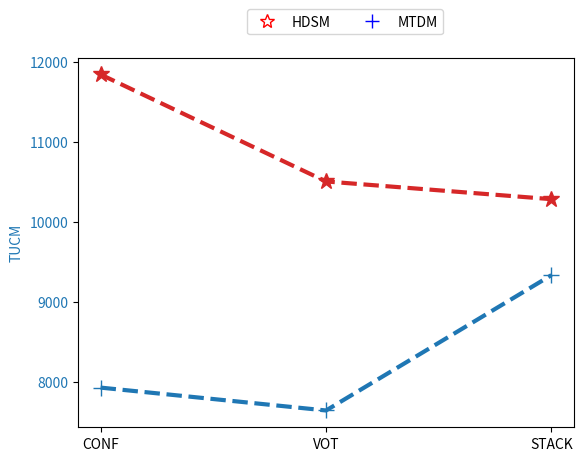
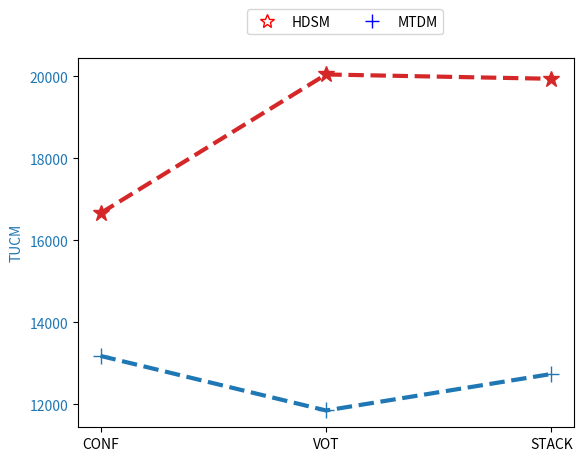
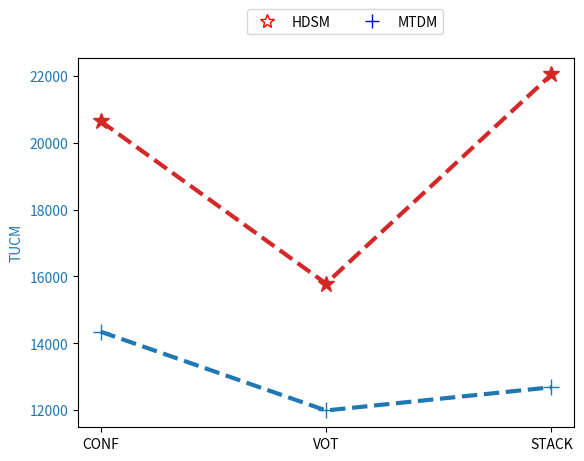

Here is the Python script that generated these plots, in order:
import matplotlib.pyplot as plt
import matplotlib.lines as mlines


# for TF 1x
# x-axis values
x = ['CONF', 'VOT', 'STACK']
# y-axis values
color = 'tab:blue'
yacc_before = [11842.59, 10505.11, 10283.41]
yacc_after = [7927.51, 7641.48, 9333.90]
fig, ax1 = plt.subplots()
ax1.set_ylabel('TUCM', color=color)
#ax1.set_xlabel('Methods')
color = 'tab:red'

#ax1.plot(x, yacc_cent, color=color, linestyle='dashed', linewidth = 3, marker='o', markerfacecolor=color, markersize=12)
ax1.plot(x, yacc_before, color=color, linestyle='dashed', linewidth = 3, marker='*', markerfacecolor=color, markersize=12)
color = 'tab:blue'
ax1.plot(x, yacc_after, color=color, linestyle='dashed', linewidth = 3, marker='+', markerfacecolor=color, markersize=12)

ax1.tick_params(axis='y', labelcolor=color)

#ax2 = ax1.twinx()  # instantiate a second axes that shares the same x-axis

#color = 'tab:blue'
#ax2.set_ylabel('Total Transmission', color=color)  # we already handled the x-label with ax1
#ax2.plot(x, ycom_cent, color=color, linestyle='dashed', linewidth = 3, marker='o', markerfacecolor=color, markersize=12)
#ax2.plot(x, ycom_before, color=color, linestyle='dashed', linewidth = 3, marker='*', markerfacecolor=color, markersize=12)
#ax2.plot(x, ycom_after, color=color, linestyle='dashed', linewidth = 3, marker='+', markerfacecolor=color, markersize=12)
#ax2.tick_params(axis='y', labelcolor=color)
#fig.tight_layout() # otherwise the right y-label is slightly clipped
#omark = mlines.Line2D([], [], color='black', marker='o', linestyle='None', markersize=10, label='Centralized', fillstyle = 'none')
star = mlines.Line2D([], [], color='red', marker='*', linestyle='None', markersize=10, label='HDSM' , fillstyle = 'none')
plus = mlines.Line2D([], [], color='blue', marker='+', linestyle='None', markersize=10, label='MTDM' , fillstyle = 'none')

plt.legend(handles=[star, plus], bbox_to_anchor =(0.75, 1.15), ncol = 2)
#plt.legend(bbox_to_anchor =(0.75, 1.15), ncol = 2)
   
#fig.savefig('workspace/comp_tf1.svg', format='svg', dpi=1200)
# fig.legend(["Before", "After"], loc ="lower right")
# ax2.legend(["Before", "After"], loc ="lower right")
plt.show()

# for TF 1.5x
# x-axis values
x = ['CONF', 'VOT', 'STACK']
# y-axis values
yacc_before = [16666.26, 20048.62, 19943.44]
yacc_after = [13184.63, 11853.90, 12744.23]
fig, ax1 = plt.subplots()
ax1.set_ylabel('TUCM', color=color)
color = 'tab:red'
#ax1.set_xlabel('Methods')


#ax1.plot(x, yacc_cent, color=color, linestyle='dashed', linewidth = 3, marker='o', markerfacecolor=color, markersize=12)
ax1.plot(x, yacc_before, color=color, linestyle='dashed', linewidth = 3, marker='*', markerfacecolor=color, markersize=12)
color = 'tab:blue'
ax1.plot(x, yacc_after, color=color, linestyle='dashed', linewidth = 3, marker='+', markerfacecolor=color, markersize=12)

ax1.tick_params(axis='y', labelcolor=color)

#ax2 = ax1.twinx()  # instantiate a second axes that shares the same x-axis

#color = 'tab:blue'
#ax2.set_ylabel('Total Transmission', color=color)  # we already handled the x-label with ax1
#ax2.plot(x, ycom_cent, color=color, linestyle='dashed', linewidth = 3, marker='o', markerfacecolor=color, markersize=12)
#ax2.plot(x, ycom_before, color=color, linestyle='dashed', linewidth = 3, marker='*', markerfacecolor=color, markersize=12)
#ax2.plot(x, ycom_after, color=color, linestyle='dashed', linewidth = 3, marker='+', markerfacecolor=color, markersize=12)
#ax2.tick_params(axis='y', labelcolor=color)
#fig.tight_layout() # otherwise the right y-label is slightly clipped
#omark = mlines.Line2D([], [], color='black', marker='o', linestyle='None', markersize=10, label='Centralized', fillstyle = 'none')
star = mlines.Line2D([], [], color='red', marker='*', linestyle='None', markersize=10, label='HDSM' , fillstyle = 'none')
plus = mlines.Line2D([], [], color='blue', marker='+', linestyle='None', markersize=10, label='MTDM' , fillstyle = 'none')

plt.legend(handles=[star, plus], bbox_to_anchor =(0.75, 1.15), ncol = 2)
#plt.legend(bbox_to_anchor =(0.75, 1.15), ncol = 2)
   
#fig.savefig('workspace/comp_tf1-5.svg', format='svg', dpi=1200)
# fig.legend(["Before", "After"], loc ="lower right")
# ax2.legend(["Before", "After"], loc ="lower right")
plt.show()

# for TF 2x
# x-axis values
x = ['CONF', 'VOT', 'STACK']
# y-axis values
yacc_before = [20653.94, 15786.92, 22049.84]
yacc_after = [14346.46, 11985.42, 12680.95]
fig, ax1 = plt.subplots()
ax1.set_ylabel('TUCM', color=color)
color = 'tab:red'
#ax1.set_xlabel('Methods')


#ax1.plot(x, yacc_cent, color=color, linestyle='dashed', linewidth = 3, marker='o', markerfacecolor=color, markersize=12)
ax1.plot(x, yacc_before, color=color, linestyle='dashed', linewidth = 3, marker='*', markerfacecolor=color, markersize=12)
color = 'tab:blue'
ax1.plot(x, yacc_after, color=color, linestyle='dashed', linewidth = 3, marker='+', markerfacecolor=color, markersize=12)

ax1.tick_params(axis='y', labelcolor=color)

#ax2 = ax1.twinx()  # instantiate a second axes that shares the same x-axis

#color = 'tab:blue'
#ax2.set_ylabel('Total Transmission', color=color)  # we already handled the x-label with ax1
#ax2.plot(x, ycom_cent, color=color, linestyle='dashed', linewidth = 3, marker='o', markerfacecolor=color, markersize=12)
#ax2.plot(x, ycom_before, color=color, linestyle='dashed', linewidth = 3, marker='*', markerfacecolor=color, markersize=12)
#ax2.plot(x, ycom_after, color=color, linestyle='dashed', linewidth = 3, marker='+', markerfacecolor=color, markersize=12)
#ax2.tick_params(axis='y', labelcolor=color)
#fig.tight_layout() # otherwise the right y-label is slightly clipped
#omark = mlines.Line2D([], [], color='black', marker='o', linestyle='None', markersize=10, label='Centralized', fillstyle = 'none')
star = mlines.Line2D([], [], color='red', marker='*', linestyle='None', markersize=10, label='HDSM' , fillstyle = 'none')
plus = mlines.Line2D([], [], color='blue', marker='+', linestyle='None', markersize=10, label='MTDM' , fillstyle = 'none')

plt.legend(handles=[star, plus], bbox_to_anchor =(0.75, 1.15), ncol = 2)
#plt.legend(bbox_to_anchor =(0.75, 1.15), ncol = 2)
   
#fig.savefig('workspace/comp_TF2.svg', format='svg', dpi=1200)
# fig.legend(["Before", "After"], loc ="lower right")
# ax2.legend(["Before", "After"], loc ="lower right")
plt.show()



